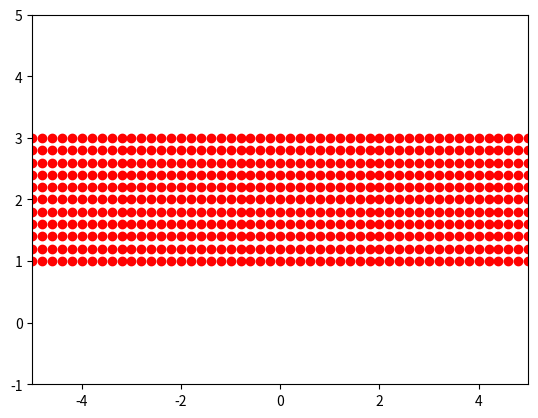

Generate this figure with matplotlib:
import numpy as np
import matplotlib.pyplot as plt


def plot(x, y, a):
  plt.plot(x, y, 'ro')
  plt.axis(a)
  plt.show()


def ex_1():
  x = [0, -3, 4, -3]
  y = [0, 1, 2 , 2] 
  axis = [-5, 5, -1, 5]
  plot(x, y, axis)

def ex_2():
  x = range(-2, 4)
  x = np.arange(-2.0, 4.0, 0.01)
  y = [3 for i in x] 
  axis = [-5, 5, -1, 5]
  plot(x, y, axis)

def ex_3():
  x_min=-5
  x_max=5
  y_min=-1
  y_max=5
  (x,y) = gen_xy(1.0, 3.0, x_min, x_max, .2)
  axis = [x_min, x_max, y_min, y_max]
  plot(x, y, axis)

# num num num num num -> ([num], [num])
# expect(gen_xy(1.0, 2.0, 0.0, 1.0, .5) == 
# ([0.0, 0.5, 1.0, 0.0, 0.5, 1.0, 0.0, 0.5, 1.0], 
#  [1.0, 1.0, 1.0, 1.5, 1.5, 1.5, 2.0, 2.0, 2.0]) 
def gen_xy(y_min, y_max, x_min, x_max, step):
  y_range = np.arange(y_min, y_max+step, step)
  x_range = np.arange(x_min, x_max+step, step)
  y_dim = len(y_range)
  x = y_dim*list(x_range)
  y = []
  for i in range(y_dim):
    y += ([y_range[i] for k in x_range]) 
  return (x, y)
    
assert gen_xy(1.0, 2.0, 0.0, 1.0, .5) == ([0.0, 0.5, 1.0, 0.0, 0.5, 1.0, 0.0, 0.5, 1.0], [1.0, 1.0, 1.0, 1.5, 1.5, 1.5, 2.0, 2.0, 2.0])
ex_3()
 
